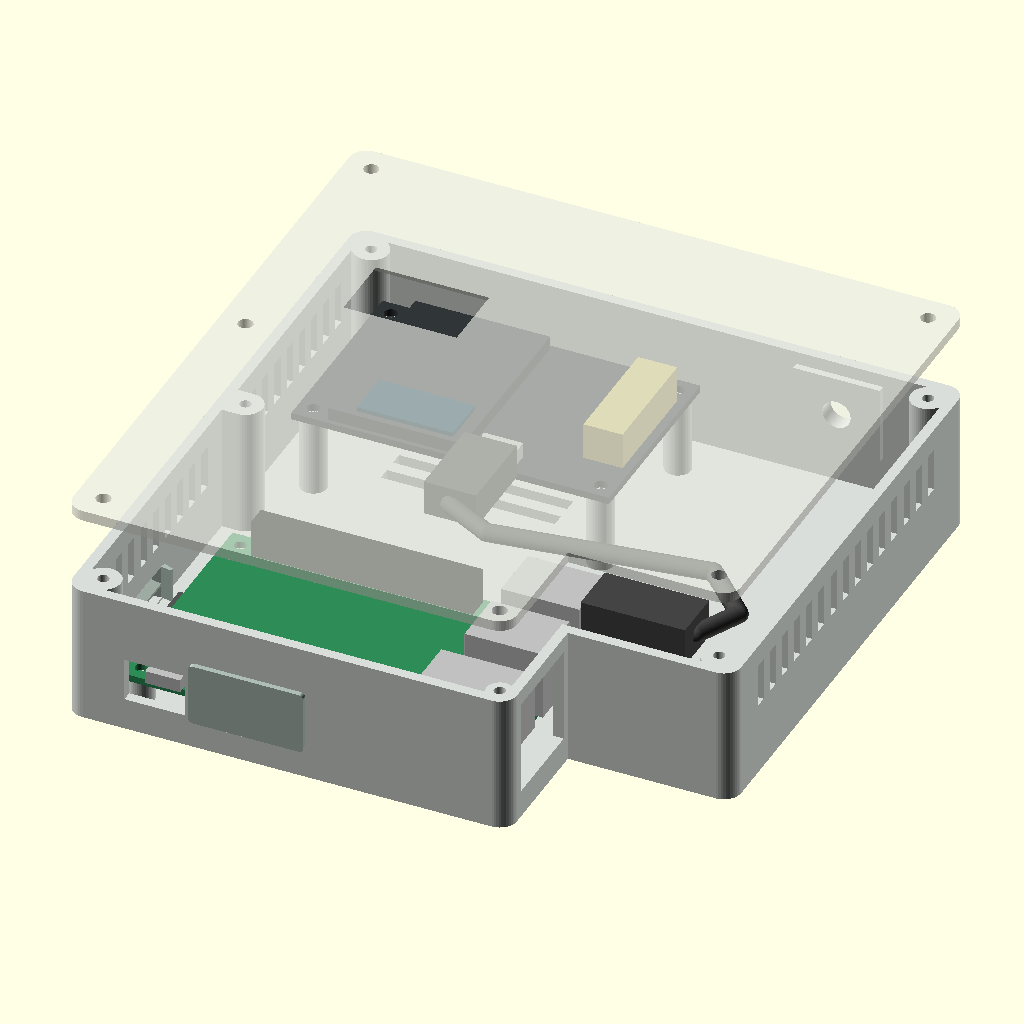
Cell 1: rendered with the file's own defaults.
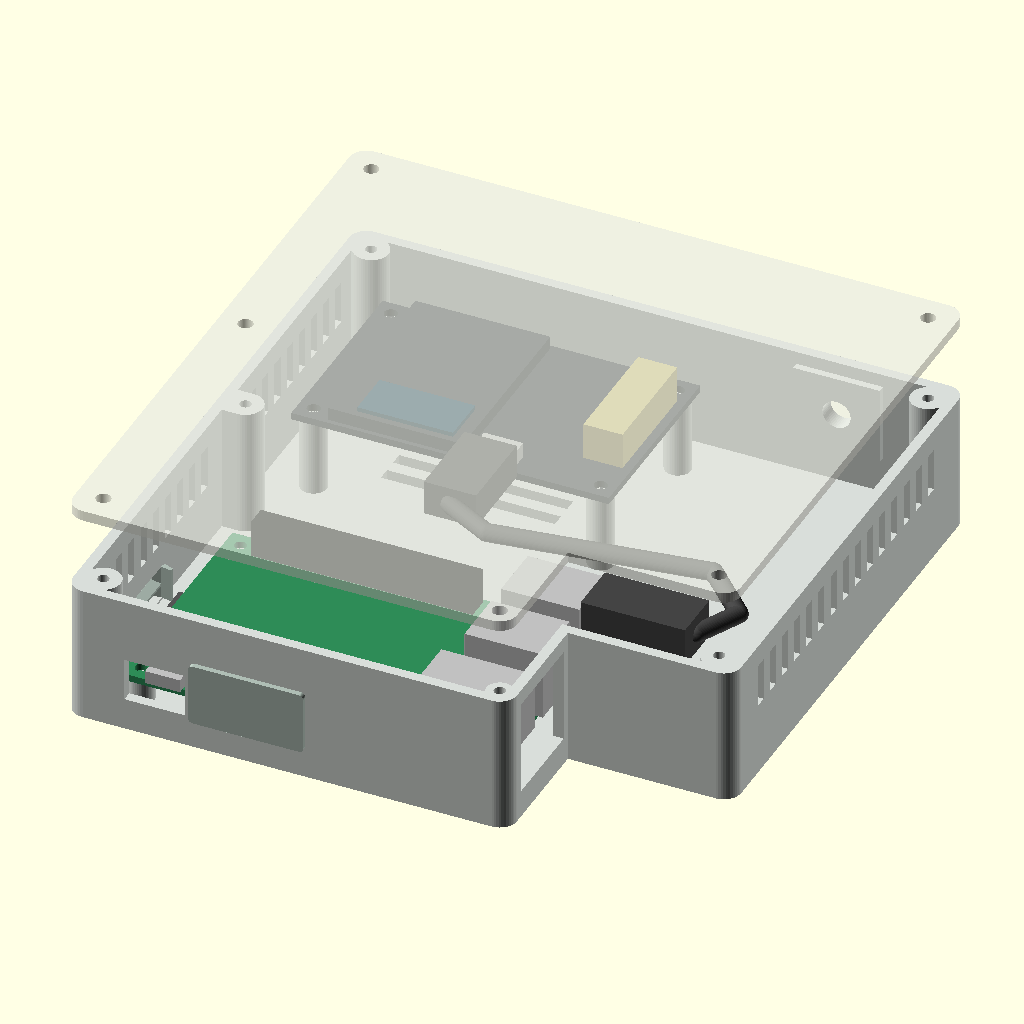
Cell 2: display_window = false (everything else at default).
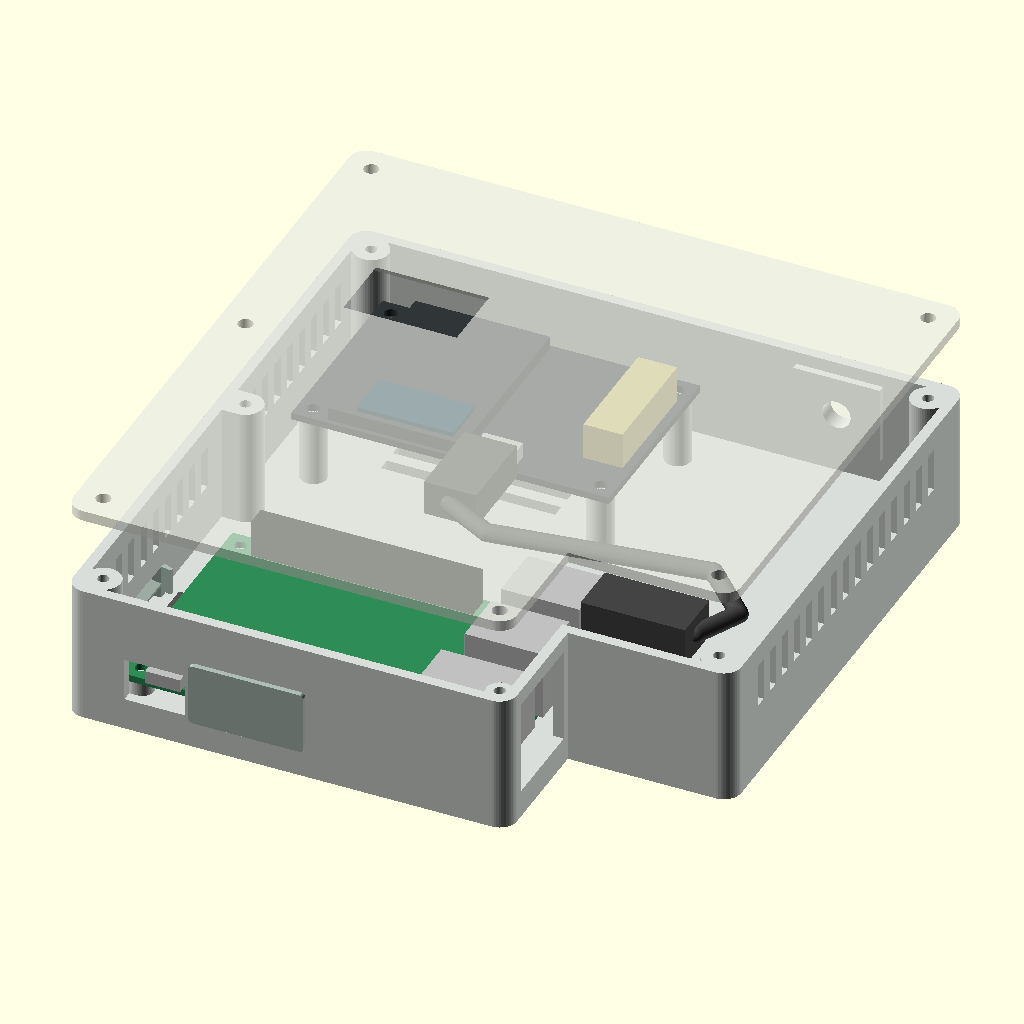
Cell 3: floor_h = 4.8 (everything else at default).
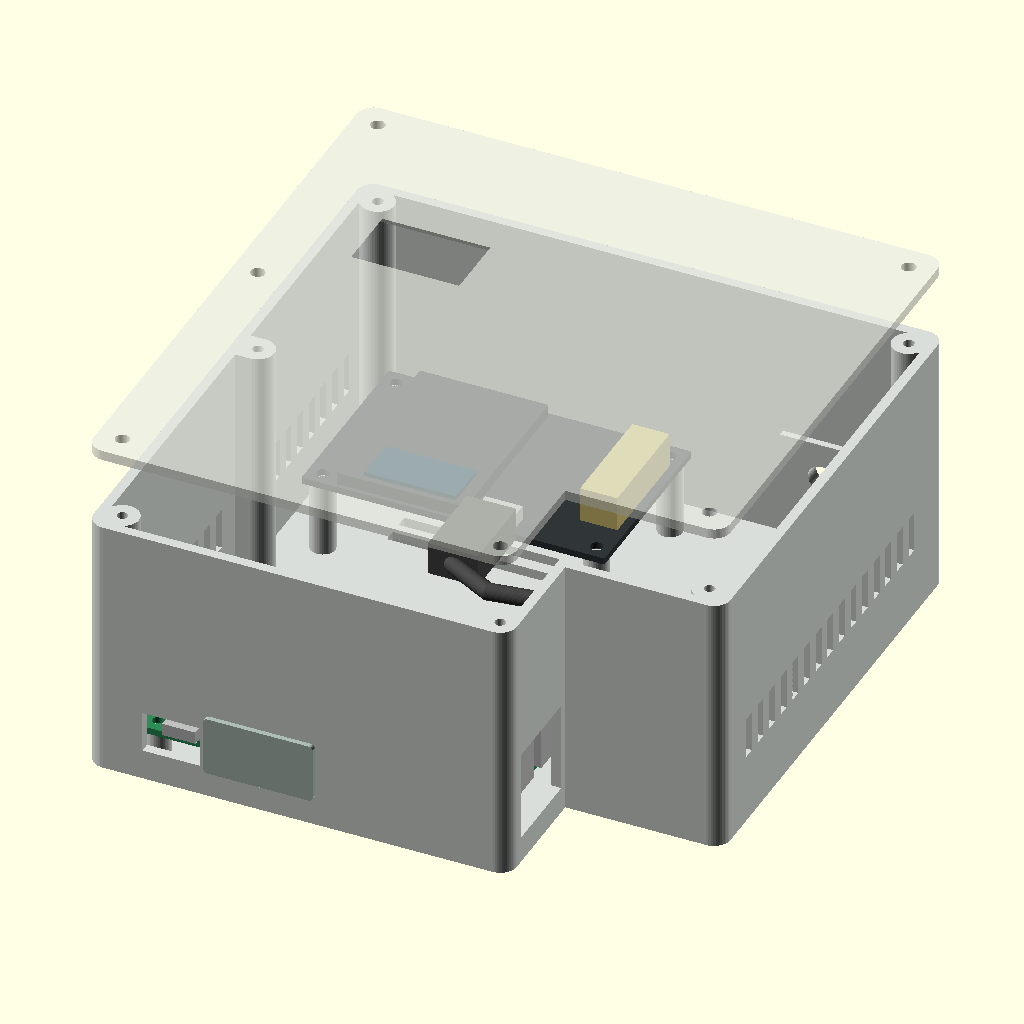
Cell 4: the same model with base_h = 64.
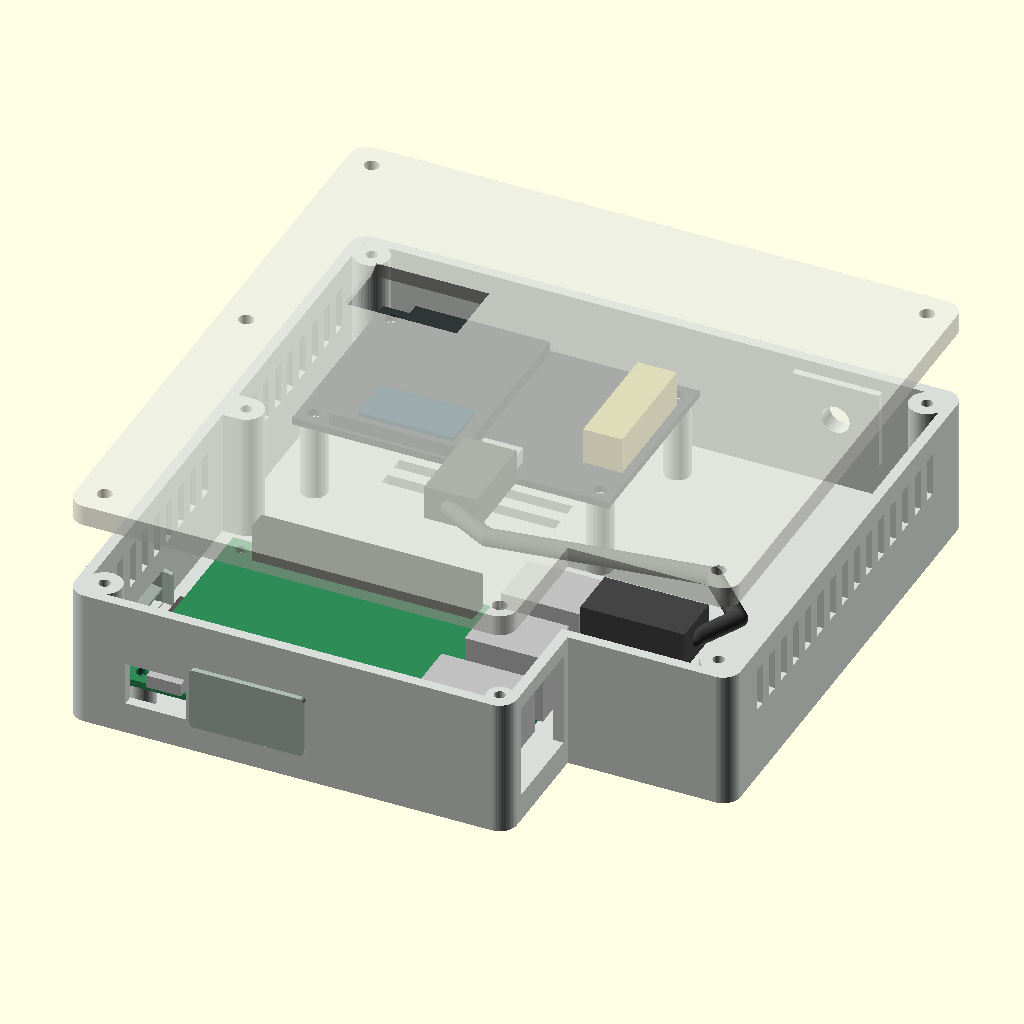
Cell 5: the same model with lid_h = 4.8.
The same orthographic view direction (rotation 55°, 0°, 25°; colour scheme Cornfield) for every cell, with the view re-fitted per cell, so scale and position can differ between cells.
The OpenSCAD source (router/src/router_case.scad):
// Reality2 home router — Raspberry Pi Model B+ V1.2 + DFR1195.
// Millimetres. Prototype: check the actual cable and bulkhead before printing.

part = "assembly"; // base, lid, hdmi-cover, sd-cover, layout, assembly, closed, service
$fn = 48;
wall = 2.4;
floor_h = 2.4;
base_h = 32;
lid_h = 2.4;
main_w = 102;
cable_bay = 38;
outer_w = main_w + cable_bay;
outer_d = 144;
ethernet_step_y = 29;
corner_r = 4;
pcb_z = 8.4; // board underside; 6 mm air space above floor
pcb_t = 1.6;
pi_xy = [10, 5];
radio_xy = [10, 90]; // same reading direction as Pi and lid lettering
radio_z = 20.4; // raised PCB underside, leaving room for ~8.5 mm headers
board_pilot = 2.1; // M2.5 screws into plastic; tune using test coupon
lid_pilot = 2.6;   // M3 screws into plastic
antenna_hole = 6.5; // provisional SMA bulkhead clearance — MEASURE yours
antenna_panel = 4; // total local wall thickness, including reinforcement
antenna_x = 112; // cable bay: connector tail must not pass through raised radio
antenna_z = 20;
display_window = true;
// Estimated from manufacturer's annotated image; confirm against the actual LCD.
screen_xy = [35,98];
screen_size = [26,16]; // aperture includes margin around nominal 22 x 11 mm LCD
eps = 0.02;
hdmi_xy = [pi_xy[0]+32,14]; // centre in front panel: X,Z
hdmi_size = [24,12];
sd_xy = [pi_xy[1]+28,7]; // centre in left panel: Y,Z
sd_size = [20,8];
cover_face = 1.2;
cover_flange = 1.2;
clip_height_clearance = 0.1; // clearance at both top and bottom of the opening
sd_clip_preload = 0.15; // intentional spring deflection per edge in the original hole
sd_clip_hook = 0.65; // side-hook reach beyond the nominal opening
hdmi_clip_preload = 0.15;
hdmi_clip_hook = 0.65;
clip_depth = 4.8; // full-height fingers must stop before the Pi PCB at Y=5

lid_screws = [[6,6],[98,4],[134,35],[134,138],[6,138],[6,76]];
// Fill the pockets behind round bosses, joining each to its adjacent wall(s).
// Screw centres stay fixed so the existing lid still fits.
lid_boss_corners = [[0,0],[main_w,0],[outer_w,ethernet_step_y],
                    [outer_w,outer_d],[0,outer_d]];
pi_holes = [for(x=[3.5,61.5],y=[3.5,52.5]) [pi_xy[0]+x,pi_xy[1]+y]];
// Official DFRobot layout: 66 x 38 mounting centres, 3.5 mm edge offsets.
radio_holes = [for(x=[3.5,69.5],y=[3.5,41.5])
    [radio_xy[0]+x,radio_xy[1]+y]];

module rounded_rect(w,d,r) {
    hull() for(x=[r,w-r], y=[r,d-r]) translate([x,y]) circle(r=r);
}
module outline() {
    union() {
        rounded_rect(main_w,outer_d,corner_r);
        translate([main_w-2*corner_r,ethernet_step_y])
            rounded_rect(cable_bay+2*corner_r,outer_d-ethernet_step_y,corner_r);
    }
}
module prism(x,y,z,w,d,h) { translate([x,y,z]) cube([w,d,h]); }
module radio_frame() { translate([radio_xy[0],radio_xy[1],0]) children(); }

module port_cuts() {
    // Ethernet: open above and below socket for boot and latch access.
    // Socket at x~97; case wall at x102 gives a shallow 5 mm recess.
    prism(main_w-wall-1,pi_xy[1]+1,pcb_z-2,wall+4,21,22);
    // Micro-USB power: generous moulded-plug opening, directly at Pi edge.
    prism(pi_xy[0]+10.6-7,-1,pcb_z-1,14,wall+2,10);
    // Full-size HDMI and microSD service openings, each with a removable cap.
    prism(hdmi_xy[0]-hdmi_size[0]/2,-1,hdmi_xy[1]-hdmi_size[1]/2,
          hdmi_size[0],wall+2,hdmi_size[1]);
    prism(-1,sd_xy[0]-sd_size[0]/2,sd_xy[1]-sd_size[1]/2,
          wall+2,sd_size[0],sd_size[1]);
    // Panel connector axis is along Y, at the rear.
    translate([antenna_x,outer_d+1,antenna_z]) rotate([90,0,0])
        cylinder(d=antenna_hole,h=antenna_panel+2);
    // Vertical vents have short 3 mm bridges; continuous material at top/bottom.
    // Two left banks leave the mid-side screw boss at Y=76 intact.
    for(bank=[[14,62],[86,128]])
        for(y=[bank[0]:6:bank[1]]) prism(-1,y,17,wall+2,3,10);
    // Keep clear of the front cable-bay corner and both right screw bosses.
    for(y=[41:6:125]) prism(outer_w-wall-1,y,17,wall+2,3,10);
}

// Covers print outer face down. Four spring fingers preload the original hole;
// side hooks seat immediately behind its 2.4 mm wall. Tips taper for insertion.
module cover_finger(half_span, breadth, thickness, preload, hook_reach=0) {
    translate([half_span,-breadth/2,cover_face-eps])
        rotate([-90,0,0]) linear_extrude(breadth)
            polygon(concat(
                [[-0.1,0], [preload,-(wall-0.2+eps)],
                 [preload,-(wall+0.02+eps)]],
                hook_reach>0 ? [[hook_reach,-(wall+0.12+eps)]] : [],
                [[-0.3,-(clip_depth+eps)],
                 [-0.3-thickness,-(clip_depth+eps)],
                 [preload-thickness,-(wall-0.2+eps)],
                 [-0.1-thickness,0]]));
}
module service_cover(size, preload=hdmi_clip_preload, hook_reach=hdmi_clip_hook) {
    linear_extrude(cover_face)
        translate([-size[0]/2-cover_flange,-size[1]/2-cover_flange])
            rounded_rect(size[0]+2*cover_flange,size[1]+2*cover_flange,1);
    for(side=[-1,1]) scale([side,1,1])
        cover_finger(size[0]/2,size[1]-2*clip_height_clearance,0.8,preload,hook_reach);
    for(side=[-1,1]) rotate([0,0,side*90])
        cover_finger(size[1]/2,8,0.6,preload);
}
module sd_cover() { service_cover(sd_size,sd_clip_preload,sd_clip_hook); }
// These are validation masks only: they never cut or modify the case.
// Only four narrow wall-contact regions per cover may intersect relaxed springs.
// This is a deflection allowance, not a simulation of spring force.
module spring_contact_zones(size, preload) {
    for(side=[-1,1]) {
        x=side*size[0]/2;
        prism(x-(side<0?preload:0),-size[1]/2,0,preload,size[1],wall);
        y=side*size[1]/2;
        prism(-4,y-(side<0?preload:0),0,8,preload,wall);
    }
}
module sd_spring_contact_zones() {
    multmatrix([[0,0,1,0],[1,0,0,sd_xy[0]],
                [0,1,0,sd_xy[1]],[0,0,0,1]])
        spring_contact_zones(sd_size,sd_clip_preload);
}
module cover_spring_contact_zones() {
    sd_spring_contact_zones();
    multmatrix([[1,0,0,hdmi_xy[0]],[0,0,1,0],
                [0,1,0,hdmi_xy[1]],[0,0,0,1]])
        spring_contact_zones(hdmi_size,hdmi_clip_preload);
}
module installed_covers(pull=0) {
    multmatrix([[1,0,0,hdmi_xy[0]],[0,0,1,-cover_face-pull],
                [0,1,0,hdmi_xy[1]],[0,0,0,1]]) service_cover(hdmi_size);
    multmatrix([[0,0,1,-cover_face-pull],[1,0,0,sd_xy[0]],
                [0,1,0,sd_xy[1]],[0,0,0,1]]) sd_cover();
}
module lid_bosses() {
    translate([0,0,floor_h-eps]) linear_extrude(base_h-floor_h+eps)
        intersection() {
            outline(); // retain the outside corner radii
            union() for(i=[0:len(lid_screws)-1]) {
                p=lid_screws[i];
                r=p==[98,4]?3:4;
                hull() {
                    translate(p) circle(r=r);
                    if(i<len(lid_boss_corners)) {
                        c=lid_boss_corners[i];
                        translate([min(p[0],c[0]),min(p[1],c[1])])
                            square([abs(p[0]-c[0]),abs(p[1]-c[1])]);
                    } else {
                        // Mid-side boss: full-width attachment to the left wall.
                        translate([0,p[1]-r]) square([p[0],2*r]);
                    }
                }
            }
        }
}
module base() {
    difference() {
        union() {
            difference() {
                linear_extrude(base_h) outline();
                translate([0,0,floor_h]) linear_extrude(base_h)
                    offset(delta=-wall) outline();
            }
            for(p=pi_holes) translate([p[0],p[1],floor_h-eps])
                cylinder(d=6,h=pcb_z-floor_h+eps);
            for(p=radio_holes) translate([p[0],p[1],floor_h-eps])
                cylinder(d=6,h=radio_z-floor_h+eps);
            lid_bosses();
            // Antenna pad is separated from electronics, with room for washer/nut.
            prism(antenna_x-10,outer_d-antenna_panel,antenna_z-9,20,antenna_panel,18);
        }
        port_cuts();
        for(p=pi_holes) translate([p[0],p[1],pcb_z-5]) cylinder(d=board_pilot,h=6);
        for(p=radio_holes) translate([p[0],p[1],radio_z-5]) cylinder(d=board_pilot,h=6);
        for(p=lid_screws) translate([p[0],p[1],base_h-12])
            cylinder(d=lid_pilot,h=13);
        // Floor air inlets, clear of standoffs; add feet for airflow.
        for(x=[28:6:76]) prism(x,23,-1,3,23,floor_h+2);
        for(y=[102:6:120]) prism(25,y,-1,40,3,floor_h+2);
    }
}

module lid() {
    // Plain, solid lid; print the flat underside on the bed.
    difference() {
        linear_extrude(lid_h) outline();
        for(p=lid_screws) translate([p[0],p[1],-1]) cylinder(d=3.4,h=lid_h+3);
        if(display_window) translate([screen_xy[0],screen_xy[1],-eps])
            linear_extrude(lid_h+2*eps,scale=[screen_size[0]/(screen_size[0]+4),screen_size[1]/(screen_size[1]+4)])
                square([screen_size[0]+4,screen_size[1]+4],center=true);
    }
}

// Simplified mechanical envelopes, not full component models.
module hardware() {
    color("seagreen") difference() {
        prism(pi_xy[0],pi_xy[1],pcb_z,85,56,pcb_t);
        for(p=pi_holes) translate([p[0],p[1],pcb_z-1]) cylinder(d=2.75,h=4);
    }
    color("silver") {
        prism(pi_xy[0]+65.5,pi_xy[1]+2.5,pcb_z+pcb_t,21.5,16,13.5);
        for(y=[29,47]) prism(pi_xy[0]+69,pi_xy[1]+y-6.6,pcb_z+pcb_t,18,13.2,16);
        prism(pi_xy[0]+6.6,pi_xy[1]-1.2,pcb_z+pcb_t,8,6,3);
        prism(pi_xy[0]+32-7.5,pi_xy[1]-1.4,pcb_z+pcb_t,15,12,6.5);
    }
    // Conservative underside SD socket/card envelope, aligned with the slot.
    color("#555555") prism(pi_xy[0]-2,pi_xy[1]+28-6,pcb_z-2.5,15,12,2.5);
    color("black") prism(pi_xy[0]+7,pi_xy[1]+50,pcb_z+pcb_t,51,5,8.5);
    color("#303538") difference() {
        radio_frame() prism(0,0,radio_z,73,45,pcb_t);
        for(p=radio_holes) translate([p[0],p[1],radio_z-1]) cylinder(d=3,h=4);
    }
    color("silver") radio_frame() prism(41.5,-1,radio_z+pcb_t,9,7,3.5);
    color("#12394f") radio_frame() prism(14,2.5,radio_z+pcb_t,22,11,4);
    color("#303538") radio_frame() prism(8,1,radio_z+pcb_t,31,43,3);
    color("#d1c174") radio_frame() prism(62,11,radio_z+pcb_t,9,27,8.5);
}
module cable_envelopes() {
    // Example straight plug envelopes and a soft U bend. VERIFY actual cable.
    color("#444444") {
        prism(97,pi_xy[1]+47-6,18.5,24,12,9);
        prism(radio_xy[0]+45.8-6,70,radio_z+pcb_t-1,12,20,8);
        hull() { translate([121,52,23]) sphere(d=4); translate([126,62,23]) sphere(d=4); }
        hull() { translate([126,62,23]) sphere(d=4); translate([116,71,25]) sphere(d=4); }
        hull() { translate([116,71,25]) sphere(d=4); translate([67,64,25]) sphere(d=4); }
        hull() { translate([67,64,25]) sphere(d=4); translate([55.8,70,25]) sphere(d=4); }
    }
}
module assembly(explode=18) {
    color("#d8ddd9") base();
    color("#aebdb4") installed_covers();
    hardware();
    cable_envelopes();
    color("#e6e8df",explode>0?0.65:1) translate([0,0,base_h+explode]) lid();
}
module keyboard_envelope() {
    // Lower socket of the stack furthest from Ethernet; radio uses upper socket.
    // Run keyboard cable past radio's plug before turning upwards.
    prism(97,pi_xy[1]+47-6,9.5,32,12,8);
    hull() {
        translate([129,pi_xy[1]+47,13.5]) sphere(d=5);
        translate([132,pi_xy[1]+47,19]) sphere(d=5);
    }
    translate([132,pi_xy[1]+47,19]) cylinder(d=5,h=31);
}
module service_scene() {
    color("#d8ddd9") base();
    hardware();
    cable_envelopes();
    color("#cf8c3b") keyboard_envelope();
}

assert(antenna_panel>=wall && antenna_panel<10,"Check SMA thread length against panel");
assert(cable_bay>=30,"Straight USB plugs need cable space");
assert(base_h>pcb_z+pcb_t+18,"Lid must clear Pi USB stack");
assert(base_h>radio_z+pcb_t+8.5,"Lid must clear radio headers");
if(part=="base") base();
else if(part=="lid") lid();
else if(part=="hardware") hardware();
else if(part=="hdmi-cover") service_cover(hdmi_size);
else if(part=="sd-cover") sd_cover();
else if(part=="service") service_scene();
else if(part=="closed") assembly(0);
else if(part=="layout") {
    base(); translate([outer_w+10,0,0]) lid();
    translate([20,outer_d+15,0]) service_cover(hdmi_size);
    translate([55,outer_d+15,0]) sd_cover();
}
else if(part=="cover-interference") union() {
    intersection() { installed_covers(); hardware(); }
    difference() {
        intersection() { installed_covers(); base(); }
        cover_spring_contact_zones();
    }
}
else if(part=="cover-spring-contact") intersection() {
    installed_covers(); base(); cover_spring_contact_zones();
}
else if(part=="cover-retention") intersection() { installed_covers(0.6); base(); }
else if(part=="port-interference") intersection() {
    base();
    union() {
        // Generous HDMI moulded housing and SD card extraction path.
        prism(hdmi_xy[0]-11,-30,9,22,34,10);
        prism(-20,sd_xy[0]-6,5.9,30,12,2.3);
    }
}
else if(part=="keyboard-interference") intersection() {
    keyboard_envelope(); union() { base(); installed_covers(); cable_envelopes(); }
}
else if(part=="interference") intersection() {
    union() { base(); translate([0,0,base_h]) lid(); }
    hardware();
}
else assembly();
Customizer parameters (derived from the source; name, type, default, range or options):
part: string, default "assembly"
wall: number, default 2.4
floor_h: number, default 2.4
base_h: number, default 32
lid_h: number, default 2.4
main_w: number, default 102
cable_bay: number, default 38
outer_d: number, default 144
ethernet_step_y: number, default 29
corner_r: number, default 4
pcb_z: number, default 8.4
pcb_t: number, default 1.6
pi_xy: vector, default [10, 5]
radio_xy: vector, default [10, 90]
radio_z: number, default 20.4
board_pilot: number, default 2.1
lid_pilot: number, default 2.6
antenna_hole: number, default 6.5
antenna_panel: number, default 4
antenna_x: number, default 112
antenna_z: number, default 20
display_window: bool, default true
screen_xy: vector, default [35, 98]
screen_size: vector, default [26, 16]
eps: number, default 0.02
hdmi_size: vector, default [24, 12]
sd_size: vector, default [20, 8]
cover_face: number, default 1.2
cover_flange: number, default 1.2
clip_height_clearance: number, default 0.1
sd_clip_preload: number, default 0.15
sd_clip_hook: number, default 0.65
hdmi_clip_preload: number, default 0.15
hdmi_clip_hook: number, default 0.65
clip_depth: number, default 4.8
